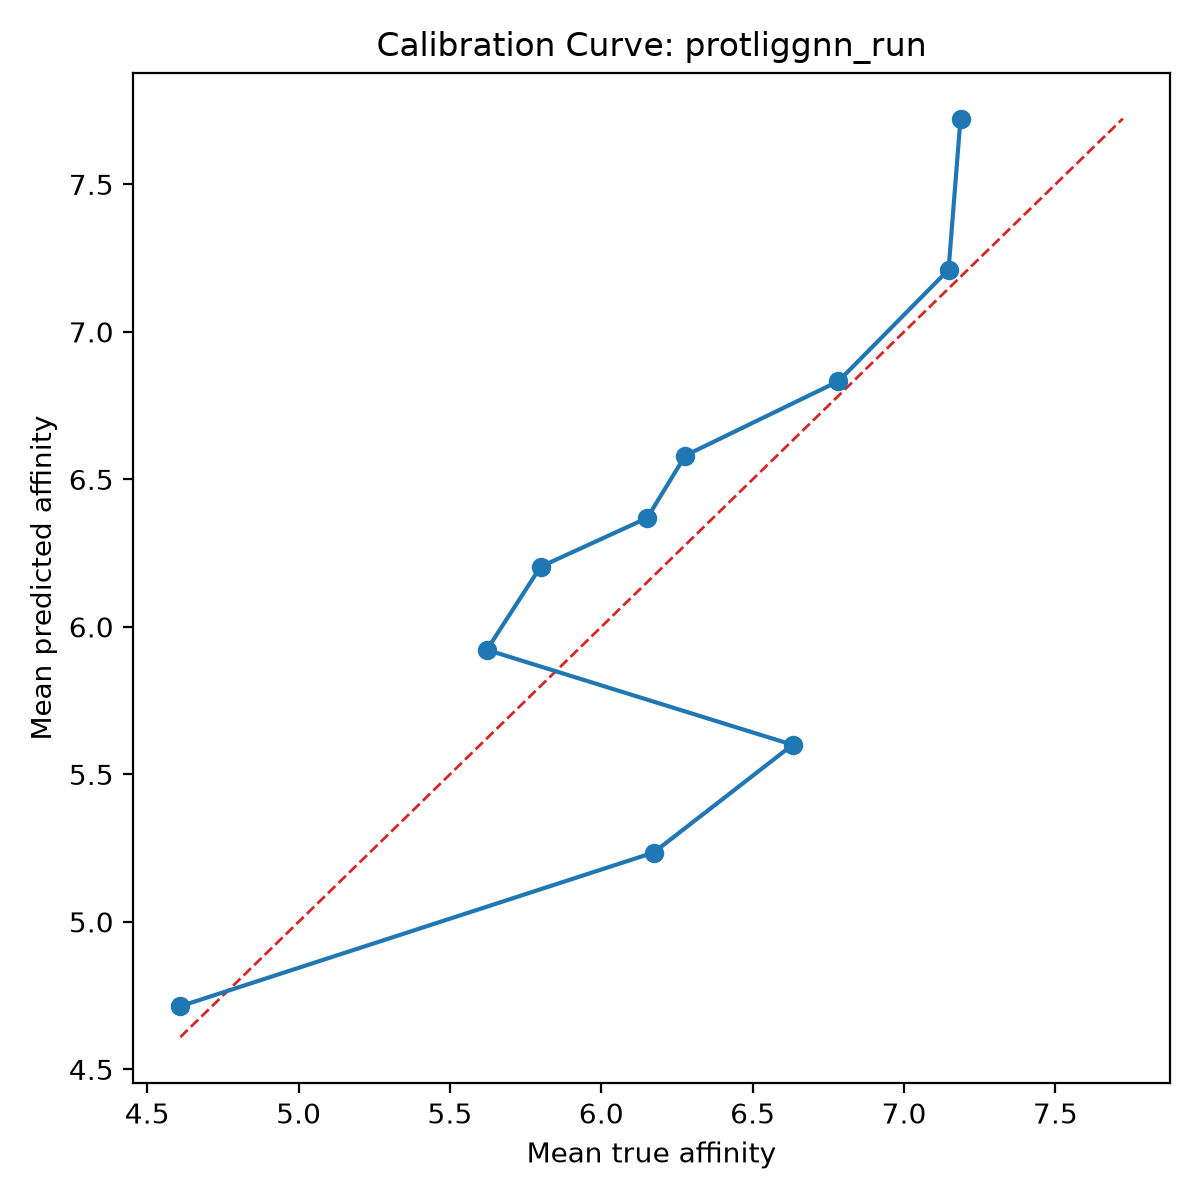

The data file committed next to this chart (first rows):
bin, count, mean_prediction, mean_true, calibration_error
1, 10, 4.714, 4.609, 0.1045
2, 10, 5.235, 6.173, -0.9379
3, 10, 5.6, 6.632, -1.032
4, 10, 5.922, 5.622, 0.3002
5, 10, 6.204, 5.799, 0.4044
6, 10, 6.369, 6.152, 0.2176
7, 10, 6.581, 6.278, 0.3031
8, 10, 6.833, 6.783, 0.04931
9, 10, 7.211, 7.147, 0.06352
10, 10, 7.723, 7.187, 0.5364
